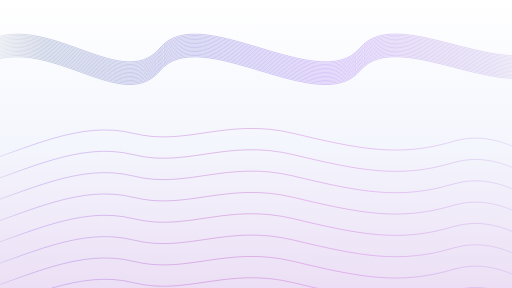
t = 0.00 s
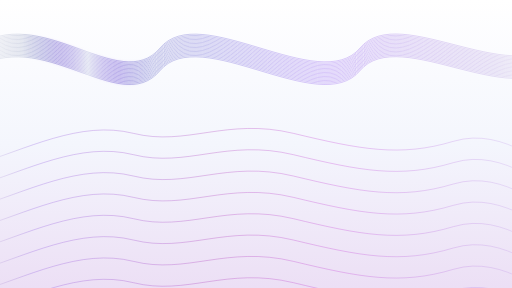
t = 1.75 s
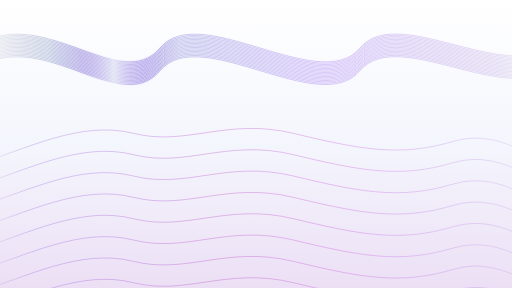
t = 2.00 s
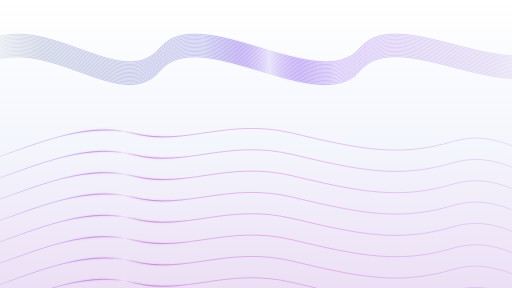
t = 3.50 s
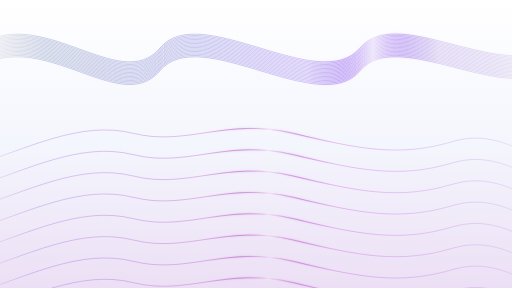
t = 4.50 s
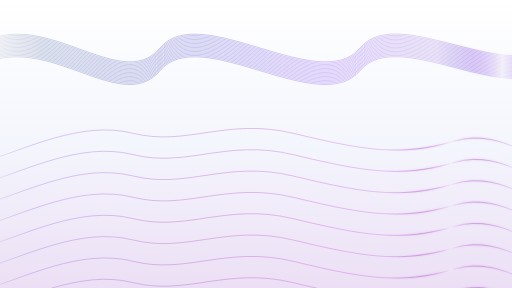
t = 5.75 s

The animated SVG that drew these frames (rendered in a browser with its animation timeline set to each time). Animation: 4 SMIL elements (animate=4); one cycle of 7.00 s, repeats indefinitely.

<?xml version="1.0" encoding="UTF-8"?>
<svg xmlns="http://www.w3.org/2000/svg" viewBox="0 0 1920 1080" preserveAspectRatio="xMidYMid slice">
  <defs>
    <linearGradient id="bgL" x1="0" y1="0" x2="0" y2="1">
      <stop offset="0"    stop-color="#ffffff"/>
      <stop offset="0.5"  stop-color="#f4f6fd"/>
      <stop offset="1"    stop-color="#ecdff5"/>
    </linearGradient>

    <!-- Static base gradients -->
    <linearGradient id="ribbonTopL" x1="0" y1="0" x2="1" y2="0">
      <stop offset="0"    stop-color="#0a1346" stop-opacity="0"/>
      <stop offset="0.12" stop-color="#1e3a8a" stop-opacity="0.85"/>
      <stop offset="0.4"  stop-color="#4338ca" stop-opacity="1"/>
      <stop offset="0.6"  stop-color="#7c3aed" stop-opacity="1"/>
      <stop offset="0.88" stop-color="#5b21b6" stop-opacity="0.55"/>
      <stop offset="1"    stop-color="#3d0f7a" stop-opacity="0"/>
    </linearGradient>
    <linearGradient id="ribbonBotL" x1="0" y1="0" x2="1" y2="0">
      <stop offset="0"    stop-color="#3d0f7a" stop-opacity="0"/>
      <stop offset="0.1"  stop-color="#6d28d9" stop-opacity="0.85"/>
      <stop offset="0.4"  stop-color="#a21caf" stop-opacity="1"/>
      <stop offset="0.62" stop-color="#c026d3" stop-opacity="1"/>
      <stop offset="0.9"  stop-color="#7e22ce" stop-opacity="0.45"/>
      <stop offset="1"    stop-color="#3d0f7a" stop-opacity="0"/>
    </linearGradient>

    <!-- Glow filter: soft halo — lighter blur for the light theme -->
    <filter id="glowL" x="-5%" y="-50%" width="110%" height="200%" color-interpolation-filters="sRGB">
      <feGaussianBlur in="SourceGraphic" stdDeviation="3" result="blur"/>
      <feMerge>
        <feMergeNode in="blur"/>
        <feMergeNode in="SourceGraphic"/>
      </feMerge>
    </filter>

    <!-- ============================================================
         Traveling light beam — TOP ribbon (light theme)
         Indigo/violet core with white hotspot.
         ============================================================ -->
    <linearGradient id="beamTopL" gradientUnits="userSpaceOnUse"
                    x1="-600" y1="0" x2="-100" y2="0">
      <stop offset="0"    stop-color="#4338ca" stop-opacity="0"/>
      <stop offset="0.25" stop-color="#7c3aed" stop-opacity="0.35"/>
      <stop offset="0.5"  stop-color="#ffffff" stop-opacity="0.95"/>
      <stop offset="0.75" stop-color="#7c3aed" stop-opacity="0.35"/>
      <stop offset="1"    stop-color="#4338ca" stop-opacity="0"/>
      <animate attributeName="x1" from="-600" to="2120" dur="7s" repeatCount="indefinite"/>
      <animate attributeName="x2" from="-100" to="2620" dur="7s" repeatCount="indefinite"/>
    </linearGradient>

    <!-- ============================================================
         Traveling light beam — BOTTOM ribbon (light theme)
         Magenta/purple core; 2 s delay so top/bottom beams stagger.
         ============================================================ -->
    <linearGradient id="beamBotL" gradientUnits="userSpaceOnUse"
                    x1="-600" y1="0" x2="-100" y2="0">
      <stop offset="0"    stop-color="#c026d3" stop-opacity="0"/>
      <stop offset="0.25" stop-color="#a21caf" stop-opacity="0.35"/>
      <stop offset="0.5"  stop-color="#ffffff" stop-opacity="0.95"/>
      <stop offset="0.75" stop-color="#a21caf" stop-opacity="0.35"/>
      <stop offset="1"    stop-color="#c026d3" stop-opacity="0"/>
      <animate attributeName="x1" from="-600" to="2120" dur="5s" repeatCount="indefinite" begin="2s"/>
      <animate attributeName="x2" from="-100" to="2620" dur="5s" repeatCount="indefinite" begin="2s"/>
    </linearGradient>
  </defs>

  <rect width="1920" height="1080" fill="url(#bgL)"/>

  <!-- ================ TOP RIBBON ================
       18 thin lines, y baselines 180..265 (step 5)
       Shape: 1C + 2S chain → 3 full waves, amplitude ±180, ~740px per wave -->
  <g fill="none" stroke="url(#ribbonTopL)" stroke-width="1">
    <path d="M-100,180 C150,0   450,360 600,180 S1200,360 1350,180 S1950,360 2120,130"/>
    <path d="M-100,185 C150,5   450,365 600,185 S1200,365 1350,185 S1950,365 2120,135"/>
    <path d="M-100,190 C150,10  450,370 600,190 S1200,370 1350,190 S1950,370 2120,140"/>
    <path d="M-100,195 C150,15  450,375 600,195 S1200,375 1350,195 S1950,375 2120,145"/>
    <path d="M-100,200 C150,20  450,380 600,200 S1200,380 1350,200 S1950,380 2120,150"/>
    <path d="M-100,205 C150,25  450,385 600,205 S1200,385 1350,205 S1950,385 2120,155"/>
    <path d="M-100,210 C150,30  450,390 600,210 S1200,390 1350,210 S1950,390 2120,160"/>
    <path d="M-100,215 C150,35  450,395 600,215 S1200,395 1350,215 S1950,395 2120,165"/>
    <path d="M-100,220 C150,40  450,400 600,220 S1200,400 1350,220 S1950,400 2120,170"/>
    <path d="M-100,225 C150,45  450,405 600,225 S1200,405 1350,225 S1950,405 2120,175"/>
    <path d="M-100,230 C150,50  450,410 600,230 S1200,410 1350,230 S1950,410 2120,180"/>
    <path d="M-100,235 C150,55  450,415 600,235 S1200,415 1350,235 S1950,415 2120,185"/>
    <path d="M-100,240 C150,60  450,420 600,240 S1200,420 1350,240 S1950,420 2120,190"/>
    <path d="M-100,245 C150,65  450,425 600,245 S1200,425 1350,245 S1950,425 2120,195"/>
    <path d="M-100,250 C150,70  450,430 600,250 S1200,430 1350,250 S1950,430 2120,200"/>
    <path d="M-100,255 C150,75  450,435 600,255 S1200,435 1350,255 S1950,435 2120,205"/>
    <path d="M-100,260 C150,80  450,440 600,260 S1200,440 1350,260 S1950,440 2120,210"/>
    <path d="M-100,265 C150,85  450,445 600,265 S1200,445 1350,265 S1950,445 2120,215"/>
  </g>

  <!-- TOP RIBBON: traveling light beam overlay -->
  <g fill="none" stroke="url(#beamTopL)" stroke-width="2" filter="url(#glowL)" opacity="0.65">
    <path d="M-100,180 C150,0   450,360 600,180 S1200,360 1350,180 S1950,360 2120,130"/>
    <path d="M-100,185 C150,5   450,365 600,185 S1200,365 1350,185 S1950,365 2120,135"/>
    <path d="M-100,190 C150,10  450,370 600,190 S1200,370 1350,190 S1950,370 2120,140"/>
    <path d="M-100,195 C150,15  450,375 600,195 S1200,375 1350,195 S1950,375 2120,145"/>
    <path d="M-100,200 C150,20  450,380 600,200 S1200,380 1350,200 S1950,380 2120,150"/>
    <path d="M-100,205 C150,25  450,385 600,205 S1200,385 1350,205 S1950,385 2120,155"/>
    <path d="M-100,210 C150,30  450,390 600,210 S1200,390 1350,210 S1950,390 2120,160"/>
    <path d="M-100,215 C150,35  450,395 600,215 S1200,395 1350,215 S1950,395 2120,165"/>
    <path d="M-100,220 C150,40  450,400 600,220 S1200,400 1350,220 S1950,400 2120,170"/>
    <path d="M-100,225 C150,45  450,405 600,225 S1200,405 1350,225 S1950,405 2120,175"/>
    <path d="M-100,230 C150,50  450,410 600,230 S1200,410 1350,230 S1950,410 2120,180"/>
    <path d="M-100,235 C150,55  450,415 600,235 S1200,415 1350,235 S1950,415 2120,185"/>
    <path d="M-100,240 C150,60  450,420 600,240 S1200,420 1350,240 S1950,420 2120,190"/>
    <path d="M-100,245 C150,65  450,425 600,245 S1200,425 1350,245 S1950,425 2120,195"/>
    <path d="M-100,250 C150,70  450,430 600,250 S1200,430 1350,250 S1950,430 2120,200"/>
    <path d="M-100,255 C150,75  450,435 600,255 S1200,435 1350,255 S1950,435 2120,205"/>
    <path d="M-100,260 C150,80  450,440 600,260 S1200,440 1350,260 S1950,440 2120,210"/>
    <path d="M-100,265 C150,85  450,445 600,265 S1200,445 1350,265 S1950,445 2120,215"/>
  </g>

  <!-- ================ BOTTOM RIBBON ================
       11 thin lines, y baselines 620..1420 (step 80)
       Shape: 1C + 3S chain, amplitude reduced to 60%
       Note: lines beyond y≈1080 fade off canvas bottom -->
  <g fill="none" stroke="url(#ribbonBotL)" stroke-width="1">
    <path d="M-100,620  C100,560  300,450  500,500  S850,440  1100,500  S1500,590  1700,530  S2050,650  2120,630"/>
    <path d="M-100,700  C100,640  300,530  500,580  S850,520  1100,580  S1500,670  1700,610  S2050,730  2120,710"/>
    <path d="M-100,780  C100,720  300,610  500,660  S850,600  1100,660  S1500,750  1700,690  S2050,810  2120,790"/>
    <path d="M-100,860  C100,800  300,690  500,740  S850,680  1100,740  S1500,830  1700,770  S2050,890  2120,870"/>
    <path d="M-100,940  C100,880  300,770  500,820  S850,760  1100,820  S1500,910  1700,850  S2050,970  2120,950"/>
    <path d="M-100,1020 C100,960  300,850  500,900  S850,840  1100,900  S1500,990  1700,930  S2050,1050 2120,1030"/>
    <path d="M-100,1100 C100,1040 300,930  500,980  S850,920  1100,980  S1500,1070 1700,1010 S2050,1130 2120,1110"/>
    <path d="M-100,1180 C100,1120 300,1010 500,1060 S850,1000 1100,1060 S1500,1150 1700,1090 S2050,1210 2120,1190"/>
    <path d="M-100,1260 C100,1200 300,1090 500,1140 S850,1080 1100,1140 S1500,1230 1700,1170 S2050,1290 2120,1270"/>
    <path d="M-100,1340 C100,1280 300,1170 500,1220 S850,1160 1100,1220 S1500,1310 1700,1250 S2050,1370 2120,1350"/>
    <path d="M-100,1420 C100,1360 300,1250 500,1300 S850,1240 1100,1300 S1500,1390 1700,1330 S2050,1450 2120,1430"/>
  </g>

  <!-- BOTTOM RIBBON: traveling light beam overlay -->
  <g fill="none" stroke="url(#beamBotL)" stroke-width="2.5" filter="url(#glowL)" opacity="0.85">
    <path d="M-100,620  C100,560  300,450  500,500  S850,440  1100,500  S1500,590  1700,530  S2050,650  2120,630"/>
    <path d="M-100,700  C100,640  300,530  500,580  S850,520  1100,580  S1500,670  1700,610  S2050,730  2120,710"/>
    <path d="M-100,780  C100,720  300,610  500,660  S850,600  1100,660  S1500,750  1700,690  S2050,810  2120,790"/>
    <path d="M-100,860  C100,800  300,690  500,740  S850,680  1100,740  S1500,830  1700,770  S2050,890  2120,870"/>
    <path d="M-100,940  C100,880  300,770  500,820  S850,760  1100,820  S1500,910  1700,850  S2050,970  2120,950"/>
    <path d="M-100,1020 C100,960  300,850  500,900  S850,840  1100,900  S1500,990  1700,930  S2050,1050 2120,1030"/>
    <path d="M-100,1100 C100,1040 300,930  500,980  S850,920  1100,980  S1500,1070 1700,1010 S2050,1130 2120,1110"/>
    <path d="M-100,1180 C100,1120 300,1010 500,1060 S850,1000 1100,1060 S1500,1150 1700,1090 S2050,1210 2120,1190"/>
    <path d="M-100,1260 C100,1200 300,1090 500,1140 S850,1080 1100,1140 S1500,1230 1700,1170 S2050,1290 2120,1270"/>
    <path d="M-100,1340 C100,1280 300,1170 500,1220 S850,1160 1100,1220 S1500,1310 1700,1250 S2050,1370 2120,1350"/>
    <path d="M-100,1420 C100,1360 300,1250 500,1300 S850,1240 1100,1300 S1500,1390 1700,1330 S2050,1450 2120,1430"/>
  </g>
</svg>
